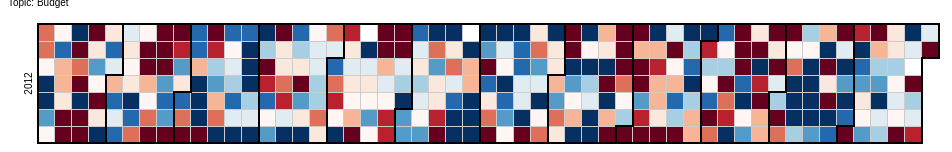
D3 v3 page, settled after 360 driven frames (6 s of simulated time); the page loaded 1 data file(s).



var width = 960,
    height = 136,
    cellSize = 17; // cell size

var day = d3.time.format("%w"),
    week = d3.time.format("%U"),
    percent = d3.format(".1%"),
    format = d3.time.format("%Y-%m-%d");

var color = d3.scale.quantize()
    .domain([-1.0, 1.0])
    .range(d3.range(11).map(function(d) { return "q" + d + "-11"; }));

var svg = d3.select("body").selectAll("svg")
    .data(d3.range(2012, 2013))
  .enter().append("svg")
    .attr("width", width)
    .attr("height", height)
    .attr("class", "RdYlGn")
  .append("g")
    .attr("transform", "translate(" + ((width - cellSize * 53) / 2) + "," + (height - cellSize * 7 - 1) + ")");

svg.append("text")
    .attr("transform", "translate(-6," + cellSize * 3.5 + ")rotate(-90)")
    .style("text-anchor", "middle")
    .text(function(d) { return d; });

var rect = svg.selectAll(".day")
    .data(function(d) { return d3.time.days(new Date(d, 0, 1), new Date(d + 1, 0, 1)); })
  .enter().append("rect")
    .attr("class", "day")
    .attr("width", cellSize)
    .attr("height", cellSize)
    .attr("x", function(d) { return week(d) * cellSize; })
    .attr("y", function(d) { return day(d) * cellSize; })
    .datum(format);

rect.append("title")
    .text(function(d) { return d; });

svg.selectAll(".month")
    .data(function(d) { return d3.time.months(new Date(d, 0, 1), new Date(d + 1, 0, 1)); })
  .enter().append("path")
    .attr("class", "month")
    .attr("d", monthPath);

d3.csv("topic4.csv", function(error, csv) {
  var data = d3.nest()
    .key(function(d) { return d.Date; })
    .rollup(function(d) { return (d[0].Open); })
    .map(csv);

  rect.filter(function(d) { return d in data; })
      .attr("class", function(d) { return "day " + color(data[d]); })
    .select("title")
      .text(function(d) { return d + ": " + percent(data[d]); });
});

function monthPath(t0) {
  var t1 = new Date(t0.getFullYear(), t0.getMonth() + 1, 0),
      d0 = +day(t0), w0 = +week(t0),
      d1 = +day(t1), w1 = +week(t1);
  return "M" + (w0 + 1) * cellSize + "," + d0 * cellSize
      + "H" + w0 * cellSize + "V" + 7 * cellSize
      + "H" + w1 * cellSize + "V" + (d1 + 1) * cellSize
      + "H" + (w1 + 1) * cellSize + "V" + 0
      + "H" + (w0 + 1) * cellSize + "Z";
}

d3.select(self.frameElement).style("height", "2910px");



### data: topic4.csv
Date, Open
2012-01-01, -0.5688
2012-01-02, -0.636
2012-01-03, -0.06322
2012-01-04, 1.195
2012-01-05, 1.798
2012-01-06, 0.4902
2012-01-07, 0.06452
2012-01-08, -0.04212
2012-01-09, 0.8061
2012-01-10, -0.3435
2012-01-11, -0.4143
2012-01-12, -0.1143
2012-01-13, -1.158
2012-01-14, -1.596
2012-01-15, 1.194
2012-01-16, -1.817
2012-01-17, -0.5718
2012-01-18, -1.887
2012-01-19, 0.8283
2012-01-20, -0.8719
2012-01-21, -1.596
2012-01-22, -1.733
2012-01-23, -0.1067
2012-01-24, 0.5954
2012-01-25, 0.08879
2012-01-26, -0.9571
2012-01-27, -0.1578
2012-01-28, 2.227
2012-01-29, -0.1781
2012-01-30, 0.6368
2012-01-31, 0.1075
2012-02-01, -0.3763
2012-02-02, 0.7734
2012-02-03, 0.2416
2012-02-04, 0.6457
2012-02-05, 0.1125
2012-02-06, -0.1776
2012-02-07, 0.06583
2012-02-08, -0.1358
2012-02-09, 1.429
2012-02-10, 0.7382
2012-02-11, -0.6347
2012-02-12, -0.05242
2012-02-13, -1.374
2012-02-14, -0.9061
2012-02-15, -0.3813
2012-02-16, 0.06657
2012-02-17, -0.4728
2012-02-18, -1.38
2012-02-19, -1.407
2012-02-20, -1.107
2012-02-21, -1.017
2012-02-22, 0.459
2012-02-23, 0.7358
2012-02-24, 0.5418
2012-02-25, -2.393
2012-02-26, -3.373
2012-02-27, -0.6957
2012-02-28, 0.6105
2012-02-29, -0.2001
... 303 more rows